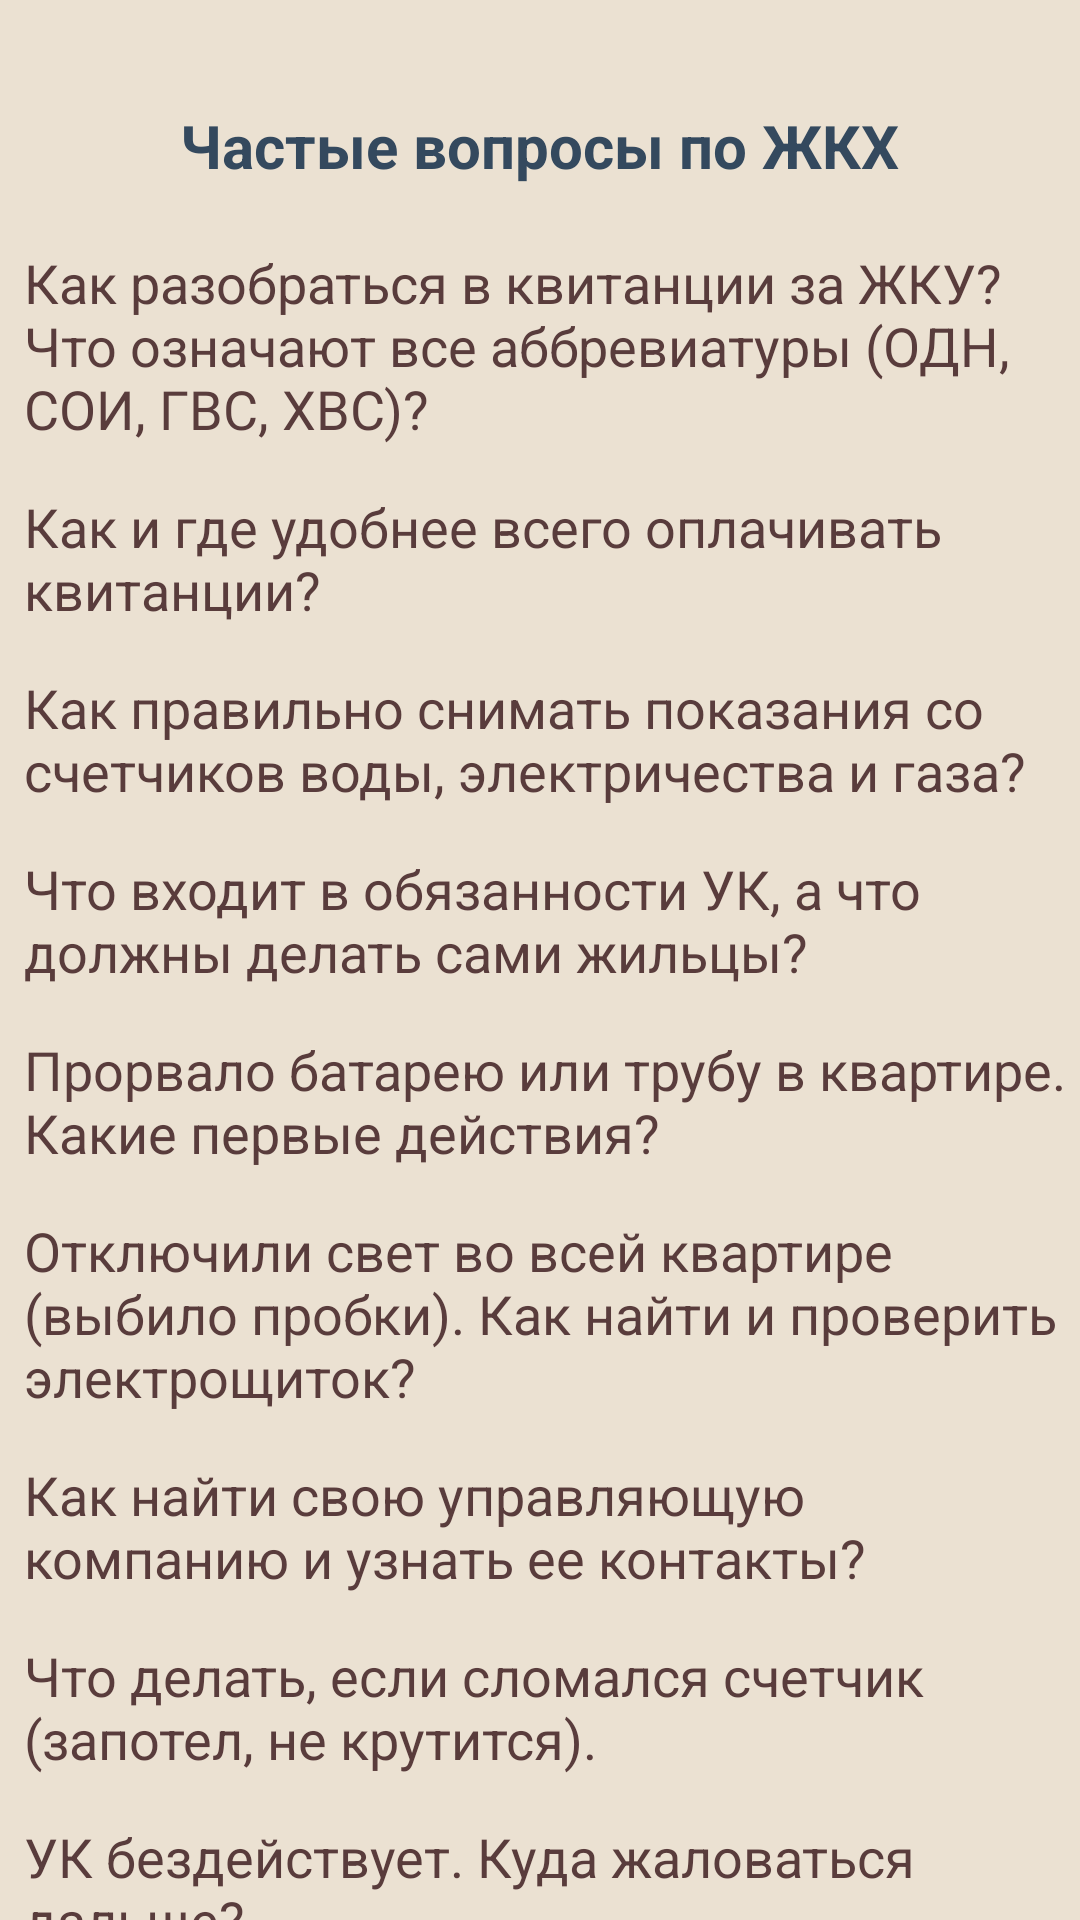

Android layout source for this screen:
<!-- AndroidManifest.xml: application theme Theme.IndProject -->
<!-- res/layout/activity_gkx.xml -->
<?xml version="1.0" encoding="utf-8"?>
<LinearLayout xmlns:android="http://schemas.android.com/apk/res/android"
    xmlns:app="http://schemas.android.com/apk/res-auto"
    xmlns:tools="http://schemas.android.com/tools"
    android:id="@+id/main"
    android:orientation="vertical"
    android:layout_width="match_parent"
    android:layout_height="match_parent"
    android:background="#EBE1D2"
    tools:context=".GkxActivity">
    <TextView
        android:text="Частые вопросы по ЖКХ"
        android:layout_width="wrap_content"
        android:layout_height="wrap_content"
        android:textSize="20dp"
        android:textStyle="bold"
        android:textColor="#34495e"
        android:layout_gravity="center"
        android:layout_marginTop="35dp">
    </TextView>
    <LinearLayout
        android:orientation="horizontal"
        android:layout_marginTop="20dp"
        android:layout_width="match_parent"
        android:layout_height="wrap_content">
        <TextView
            android:layout_width="wrap_content"
            android:layout_height="wrap_content"
            android:textColor="#593C3C"
            android:text="Как разобраться в квитанции за ЖКУ? Что означают все аббревиатуры (ОДН, СОИ, ГВС, ХВС)?"
            android:layout_marginLeft="8dp"
            android:layout_weight="1"
            android:textSize="18dp">

        </TextView>
    </LinearLayout>
    <LinearLayout
        android:orientation="horizontal"
        android:layout_width="match_parent"
        android:layout_height="wrap_content">

        <TextView
            android:layout_width="wrap_content"
            android:layout_height="wrap_content"
            android:layout_weight="1"
            android:layout_marginTop="15dp"
            android:text="Как и где удобнее всего оплачивать квитанции? "
            android:layout_marginLeft="8dp"
            android:textColor="#593C3C"
            android:textSize="18dp" />

    </LinearLayout>
    <LinearLayout
        android:orientation="horizontal"
        android:layout_width="match_parent"
        android:layout_height="wrap_content">

        <TextView
            android:layout_width="wrap_content"
            android:layout_height="wrap_content"
            android:layout_weight="1"
            android:layout_marginTop="15dp"
            android:fontFamily="sans-serif"
            android:textColor="#593C3C"
            android:text="Как правильно снимать показания со счетчиков воды, электричества и газа?"
            android:layout_marginLeft="8dp"
            android:textSize="18dp" />
    </LinearLayout>
    <LinearLayout
        android:orientation="horizontal"
        android:layout_width="match_parent"
        android:layout_height="wrap_content">
        <TextView
            android:layout_width="wrap_content"
            android:layout_height="wrap_content"
            android:text="Что входит в обязанности УК, а что должны делать сами жильцы?"
            android:layout_marginLeft="8dp"
            android:layout_marginTop="15dp"
            android:textColor="#593C3C"
            android:layout_weight="1"
            android:textSize="18dp"/>
    </LinearLayout>
    <LinearLayout
        android:orientation="horizontal"
        android:layout_width="match_parent"
        android:layout_height="wrap_content">

        <TextView
            android:layout_width="wrap_content"
            android:layout_height="wrap_content"
            android:layout_marginLeft="8dp"
            android:layout_marginTop="15dp"
            android:layout_weight="1"
            android:text="Прорвало батарею или трубу в квартире. Какие первые действия?"
            android:textColor="#593C3C"
            android:textSize="18dp">

        </TextView>

    </LinearLayout>
    <LinearLayout
        android:orientation="horizontal"
        android:layout_width="match_parent"
        android:layout_height="wrap_content">

        <TextView
            android:layout_width="wrap_content"
            android:layout_height="wrap_content"
            android:layout_marginLeft="8dp"
            android:layout_marginTop="15dp"
            android:layout_weight="1"
            android:text="Отключили свет во всей квартире (выбило пробки). Как найти и проверить электрощиток?"
            android:textColor="#593C3C"
            android:textSize="18dp">

        </TextView>

    </LinearLayout>
    <LinearLayout
        android:orientation="horizontal"
        android:layout_width="match_parent"
        android:layout_height="wrap_content">
        <TextView
            android:layout_width="wrap_content"
            android:layout_height="wrap_content"
            android:text="Как найти свою управляющую компанию и узнать ее контакты?"
            android:layout_marginTop="15dp"
            android:layout_marginLeft="8dp"
            android:textColor="#593C3C"
            android:layout_weight="1"
            android:textSize="18dp">

        </TextView>
    </LinearLayout>
    <LinearLayout
        android:orientation="horizontal"
        android:layout_width="match_parent"
        android:layout_height="wrap_content">
        <TextView
            android:layout_width="0dp"
            android:layout_height="wrap_content"
            android:text="Что делать, если сломался счетчик (запотел, не крутится)."
            android:textColor="#593C3C"
            android:layout_marginLeft="8dp"
            android:layout_weight="1"
            android:layout_marginTop="15dp"
            android:textSize="18dp">

        </TextView>
    </LinearLayout>
    <LinearLayout
        android:orientation="horizontal"
        android:layout_width="match_parent"
        android:layout_height="wrap_content">
        <TextView
            android:layout_width="wrap_content"
            android:layout_height="wrap_content"
            android:textColor="#593C3C"
            android:text="УК бездействует. Куда жаловаться дальше?"
            android:layout_marginLeft="8dp"
            android:layout_weight="1"
            android:layout_marginTop="15dp"
            android:textSize="18dp">

        </TextView>
    </LinearLayout>
    <TextView
        android:layout_width="wrap_content"
        android:layout_marginTop="15dp"
        android:layout_height="wrap_content"
        android:textSize="16dp"
        android:text="Не нашли подходящую категорию или вопрос?"
        android:layout_gravity="center"
        android:textColor="#34495e"
        android:textStyle="italic"/>
    <TextView
        android:layout_width="wrap_content"
        android:layout_marginTop="5dp"
        android:layout_gravity="center"
        android:textStyle="bold"
        android:textColor="#593C3C"
        android:layout_height="wrap_content"
        android:text="Спросить у ии-помощника" />

    <Button
        android:id="@+id/back_btn4"
        android:layout_marginTop="30dp"
        android:backgroundTint="#34495e"
        android:layout_width="250dp"
        android:textColor="@color/white"
        android:layout_gravity="center"
        android:layout_height="50dp"
        android:text="На главную" />
</LinearLayout>
<!-- resources referenced by this layout -->
<resources>
  <style name="Theme.IndProject" parent="Base.Theme.IndProject" />
  <style name="Base.Theme.IndProject" parent="Theme.Material3.DayNight.NoActionBar">
          
          
      </style>
  <!-- not gathered from this repository: default colours our renderer supplied (Android Studio template values) -->
  <color name="white">#FFFFFFFF</color>
</resources>
